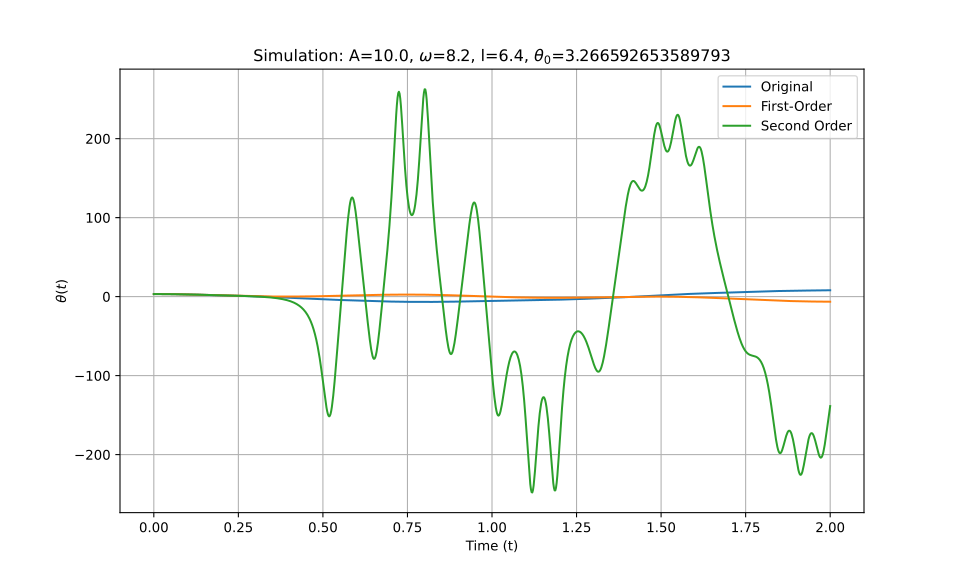

The file beside this chart, header and first rows:
t_eval, Equation_1, Equation_2, Equation_3
0.0, 3.267, 3.267, 3.267
0.002002, 3.266, 3.266, 3.266
0.004004, 3.266, 3.266, 3.266
0.006006, 3.265, 3.265, 3.265
0.008008, 3.263, 3.263, 3.263
0.01001, 3.261, 3.261, 3.261
0.01201, 3.259, 3.259, 3.259
0.01401, 3.256, 3.256, 3.256
0.01602, 3.253, 3.253, 3.253
0.01802, 3.25, 3.25, 3.25
0.02002, 3.246, 3.246, 3.246
0.02202, 3.241, 3.241, 3.241
0.02402, 3.237, 3.236, 3.237
0.02603, 3.231, 3.231, 3.231
0.02803, 3.226, 3.226, 3.226
0.03003, 3.22, 3.22, 3.22
0.03203, 3.213, 3.213, 3.213
0.03403, 3.207, 3.206, 3.207
0.03604, 3.199, 3.199, 3.199
0.03804, 3.192, 3.191, 3.192
0.04004, 3.184, 3.183, 3.184
0.04204, 3.175, 3.175, 3.175
0.04404, 3.167, 3.166, 3.167
0.04605, 3.157, 3.157, 3.157
0.04805, 3.148, 3.147, 3.148
0.05005, 3.138, 3.137, 3.138
0.05205, 3.127, 3.127, 3.127
0.05405, 3.117, 3.116, 3.117
0.05606, 3.105, 3.105, 3.105
0.05806, 3.094, 3.093, 3.094
0.06006, 3.082, 3.081, 3.082
0.06206, 3.07, 3.069, 3.07
0.06406, 3.057, 3.056, 3.057
0.06607, 3.044, 3.043, 3.044
0.06807, 3.031, 3.03, 3.031
0.07007, 3.017, 3.016, 3.017
0.07207, 3.003, 3.002, 3.003
0.07407, 2.989, 2.987, 2.989
0.07608, 2.974, 2.973, 2.974
0.07808, 2.959, 2.957, 2.959
0.08008, 2.943, 2.942, 2.943
0.08208, 2.928, 2.926, 2.928
0.08408, 2.912, 2.91, 2.912
0.08609, 2.895, 2.894, 2.895
0.08809, 2.879, 2.877, 2.879
0.09009, 2.862, 2.86, 2.862
0.09209, 2.844, 2.842, 2.844
0.09409, 2.827, 2.824, 2.827
0.0961, 2.809, 2.806, 2.809
0.0981, 2.791, 2.788, 2.791
0.1001, 2.772, 2.769, 2.772
0.1021, 2.754, 2.75, 2.754
0.1041, 2.735, 2.731, 2.735
0.1061, 2.715, 2.712, 2.715
0.1081, 2.696, 2.692, 2.696
0.1101, 2.676, 2.672, 2.676
0.1121, 2.656, 2.652, 2.656
0.1141, 2.636, 2.631, 2.636
0.1161, 2.616, 2.61, 2.615
0.1181, 2.595, 2.589, 2.595
... 940 more rows
